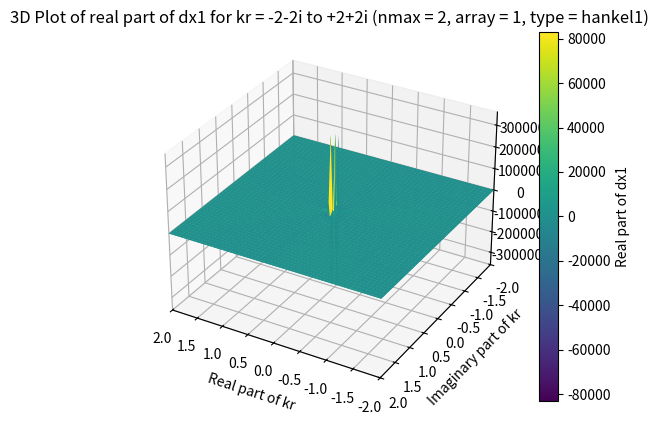

This chart was generated by the following Python code:
import numpy as np
import matplotlib.pyplot as plt


def MSTA1(z, mp):
    a0 = abs(z)
    n0 = int(1.1 * a0) + 1
    f0 = envj(n0, a0) - mp
    n1 = n0 + 5
    f1 = envj(n1, a0) - mp
    
    for _ in range(20):
        nn = n1 - (n1 - n0) / (1.0 - f0 / f1)
        nn = int(nn)
        f = envj(nn, a0) - mp
        
        if abs(nn - n1) < 1:
            break
        
        n0 = n1
        f0 = f1
        n1 = nn
        f1 = f
    
    return nn

def MSTA2(z, n, mp):
    a0 = abs(z)
    hmp = 0.5 * mp
    ejn = envj(n, a0)
    
    if ejn <= hmp:
        obj = mp
        n0 = int(1.1 * a0)
    else:
        obj = hmp + ejn
        n0 = n
    
    f0 = envj(n0, a0) - obj
    n1 = n0 + 5
    f1 = envj(n1, a0) - obj
    
    for _ in range(20):
        nn = n1 - (n1 - n0) / (1.0 - f0 / f1)
        nn = int(nn)
        f = envj(nn, a0) - obj
        
        if abs(nn - n1) < 1:
            break
        
        n0 = n1
        f0 = f1
        n1 = nn
        f1 = f
    
    return nn + 10

def envj(n, z):
    n = max(1, abs(n))
    result = 0.5 * np.log10(6.28 * n) - n * np.log10(1.36 * z / n)
    return result

def sbesselc(z, n):
    a0 = abs(z)
    nm = n
    
    # If circle checked. Treat z = 0 as a special case
    if a0 < 1e-60:
        csj    = np.zeros(n + 1, dtype=complex)
        csy    = np.full(n + 1, -1e300, dtype=complex)
        csy[0] = 1.0 + 0.0j
        return csj, csy
    
    # checked. 
    csj    = np.zeros(n + 1, dtype=complex)
    csj[0] = np.sin(z) / z
    csj[1] = (csj[0] - np.cos(z)) / z
    
    if n >= 2: # Backward recurrence
        csa = csj[0]
        csb = csj[1]
        m   = MSTA1(a0, 200) 

        if m < n:
            nm = m
        else: 
            m = MSTA2(a0, n, 15)
        
        cf0 = 0.0 
        cf1 = 1.0 - 100
        
        for k in range(m, -1, -1):
            cf = (2.0 * k + 3.0) * cf1 / z - cf0
            
            if k <= nm:
                csj[k] = cf
            
            cf0 = cf1
            cf1 = cf
        
        if abs(csa) > abs(csb):
            cs = csa / cf
        else:
            cs = csb / cf0
        
        for k in range(min(nm, n) + 1):
            csj[k] = cs * csj[k]
    
    csy = np.full(n + 1, 1e200, dtype=complex)
    csy[0] = -np.cos(z) / z #y0(z) by (8.1.11)
    csy[1] = (csy[0] - np.sin(z)) / z #y1(z) by (8.1.12)
    
    for k in range(2, min(nm, n) + 1): # calculate yn(z) by W as n >= 2
        
        if abs(csj[k - 1]) > abs(csj[k - 2]): # GT. or GE.?
            csy[k] = (csj[k] * csy[k - 1] - 1.0 / z ** 2) / csj[k - 1]
        else:
            csy[k] = (csj[k] * csy[k - 2] - (2.0 * k - 1.0) / z ** 3) / csj[k - 2]
    
    return csj, csy

def rcbesselc(z, n):
    rcj  = np.zeros(n + 1, dtype=complex)
    rcy  = np.zeros(n + 1, dtype=complex)
    drcj = np.zeros(n + 1, dtype=complex)
    drcy = np.zeros(n + 1, dtype=complex)
    NM   = n
    
    if abs(z) < 1e-60: # Treat z = 0 as a special case
        print('ricatti-bessel function precision down')
        drcj[0] = 1.0 # zeroth order
        rcy     = -1.0e300 * np.ones(n + 1)
        drcy    = 1.0e300 * np.ones(n + 1)
        rcy[0]  = -1.0
        drcy[0] = 0.0
    else:
        rcj[0] = np.sin(z)  # zeroth order
        rcy[0] = -np.cos(z)
        rcj[1] = rcj[0] / z - np.cos(z)  # first order
        rcy[1] = rcy[0] / z - np.sin(z)
        rcj0   = rcj[0]
        rcj1   = rcj[1]
        RF0    = rcy[0]
        RF1    = rcy[1]
        
        for Ky in range(3, n + 2):
            RF2 = (2.0 * (Ky - 1) - 1.0) * RF1 / z - RF0
            
            if abs(RF2) > 1.0e300:
                continue
            
            rcy[Ky - 1] = RF2
            RF0 = RF1
            RF1 = RF2
            NMy = Ky - 1
        
        
            drcy[0] = np.sin(z)
            drcy[1] = -rcy[1] / z + rcy[0]
            
            for Ky in range(3, NMy + 2):
                drcy[Ky - 1] = -(Ky - 1) * rcy[Ky - 1] / z + rcy[Ky - 2]
            
            if n >= 2:
                M = MSTA1(z, 200)
                
                if M < n:
                    NM = M
                else:
                    M = MSTA2(z, n, 15)
                
                F0 = 0.0
                F1 = 1.0e-100
                
                for K in range(M + 1, 0, -1):
                    F = (2.0 * (K - 1) + 3.0) * F1 / z - F0
                    
                    if K <= NM + 1:
                        rcj[K - 1] = F
                    
                    F0 = F1
                    F1 = F
                
                if abs(rcj0) > abs(rcj1):
                    CS = rcj0 / F
                else:
                    CS = rcj1 / F0
                
                for K in range(1, NM + 2):
                    rcj[K - 1] = CS * rcj[K - 1]
            
            drcj[0] = np.cos(z)
            drcj[1] = -rcj[1] / z + rcj0
            
            for K in range(3, NM + 2):
                drcj[K - 1] = -(K - 1) * rcj[K - 1] / z + rcj[K - 2]
    
    return rcj, rcy, drcj, drcy


def SphBessel(kr, nmax, array, type):
    Rad = {}

    if type == 'bessel':
        if kr == 0:
            z1 = np.zeros(nmax, dtype=complex)
            Z = np.zeros(nmax, dtype=complex)
            dZ = np.zeros(nmax, dtype=complex)
            raddZ = np.zeros(nmax, dtype=complex)
            raddZ[0] = 2/3
            if array == 0:
                z1 = z1[nmax]
                Z = Z[nmax]
                dZ = dZ[nmax]
                raddZ = raddZ[nmax]
        else:
            csj, _ = sbesselc(kr, nmax)
            if array == 1:
                z1 = csj[1:nmax+1]
            else:
                z1 = csj[nmax]
                
            rcj, _, drcj, _ = rcbesselc(kr, nmax)
            
            if array == 0:
                Z = rcj[nmax]
                dZ = drcj[nmax]
                raddZ = dZ / kr
            else:
                rcj = rcj[1:]
                drcj = drcj[1:]
                Z = rcj
                dZ = drcj
                raddZ = dZ / kr
        
        Rad['j1'] = z1
        Rad['psi'] = Z
        Rad['dpsi'] = dZ
        Rad['raddpsi'] = raddZ
    
    elif type == 'hankel1':
        if kr == 0:
            if nmax == 0:
                z1 = 1 - 1j * 1e300
                Z = -1j
                dZ = 1
            else:
                z1 = complex(0, -1e300)
                Z = complex(0, -1e300)
                dZ = 1j * 1e300
                raddZ = 0
        else:
            csj, csy = sbesselc(kr, nmax)
            
            if len(csj) < (nmax + 1) or len(csy) < (nmax + 1):
                raise ValueError('Please decrease the expansion order "n".')
            
            if array == 1:
                z1 = csj[1:nmax+1] + 1j * csy[1:nmax+1]
            else:
                z1 = csj[nmax] + 1j * csy[nmax]
            
            rcj, rcy, drcj, drcy = rcbesselc(kr, nmax)
            
            if array == 0:
                Z = rcj[nmax] + 1j * rcy[nmax]
                dZ = drcj[nmax] + 1j * drcy[nmax]
                raddZ = dZ / kr
            else:
                rcj = rcj[1:]
                rcy = rcy[1:]
                drcj = drcj[1:]
                drcy = drcy[1:]
                Z = rcj + 1j * rcy
                dZ = drcj + 1j * drcy
                raddZ = dZ / kr
                
        
        Rad['h1'] = z1
        Rad['xi'] = Z
        Rad['dxi'] = dZ
        Rad['raddxi'] = raddZ
        

    return Rad

import numpy as np
import matplotlib.pyplot as plt

# Define the range for kr (real and imaginary parts)
kr_real_parts = np.linspace(-2, 2, 100)
kr_imaginary_parts = np.linspace(-2, 2, 100)
kr_real_mesh, kr_imag_mesh = np.meshgrid(kr_real_parts, kr_imaginary_parts)
kr_values = kr_real_mesh + 1j * kr_imag_mesh

# Initialize an array to store dx1 values
dx1_values = np.zeros_like(kr_values, dtype=complex)

# Calculate dx1 for kr = -2-2i to +2+2i and nmax = 2, array = 1, type = 'hankel1'
nmax = 2
array = 1
type = 'hankel1'

for i in range(np.size(kr_values)):
    kr = kr_values.flat[i]
    result = SphBessel(kr, nmax, array, type)
    dx1_values.flat[i] = result['raddxi'][nmax-1]  # Extract dx1

# Reshape the results to match the grid
dx1_values = dx1_values.reshape(kr_real_mesh.shape)

# Create a 3D plot for dx1
fig = plt.figure()
ax = fig.add_subplot(111, projection='3d')
ax.plot_surface(kr_real_mesh, kr_imag_mesh, np.real(dx1_values), cmap='viridis')
ax.set_xlabel('Real part of kr')
ax.set_ylabel('Imaginary part of kr')
ax.set_zlabel('Real part of dx1')
ax.set_title('3D Plot of real part of dx1 for kr = -2-2i to +2+2i (nmax = 2, array = 1, type = ''hankel1'')')
plt.xlim(2, -2)
plt.ylim(2, -2)
# Add a colorbar
cbar = plt.colorbar(ax.plot_surface(kr_real_mesh, kr_imag_mesh, np.real(dx1_values), cmap='viridis'), ax=ax)
cbar.set_label('Real part of dx1')

plt.show()
